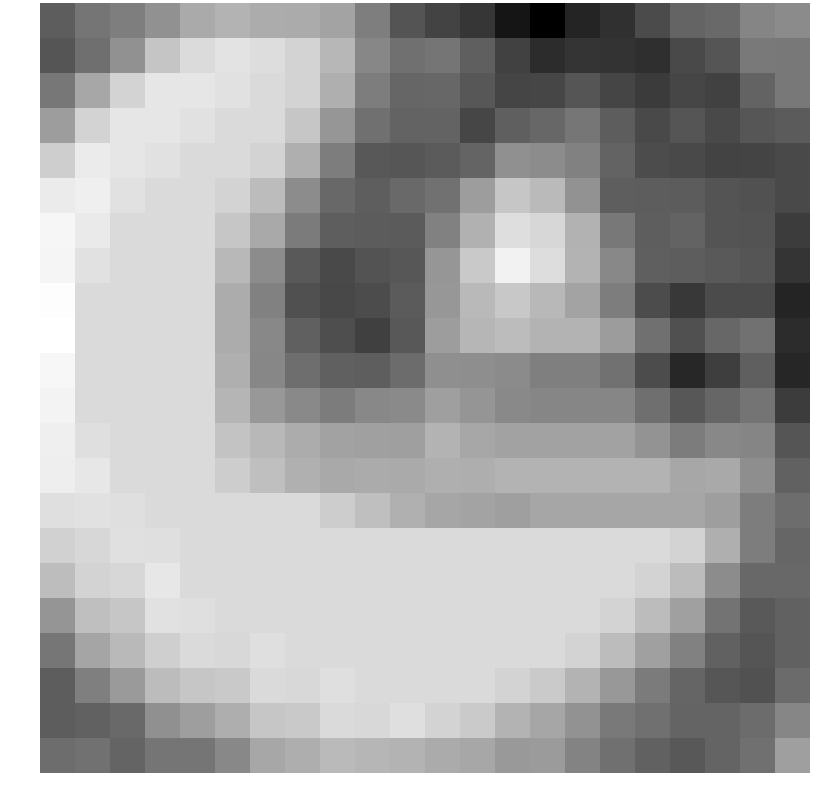

The table this chart was drawn from, first rows:
-1.999438, -1.104902, -0.751834, -0.038966, 0.892338, 1.272892, 0.987006, 0.925969, 0.640840, -0.767950, -2.358764, -2.976623, -3.500643, -4.733543, -5.543670, -4.145125, -3.687179, -2.684310, -1.740244, -1.511537, -0.500891, -0.262055
-2.325, -1.319, -0.04573, 1.912, 2.773, 3.067, 2.831, 2.486, 1.407, -0.4394, -1.287, -1.118, -1.935, -3.029, -3.859, -3.536, -3.607, -3.733, -2.715, -2.323, -0.9342, -0.979
-1.023, 0.7893, 2.482, 3.156, 3.158, 2.992, 2.729, 2.448, 1.087, -0.8154, -1.677, -1.638, -2.249, -2.917, -2.875, -2.318, -2.903, -3.296, -2.895, -3.034, -1.783, -0.9693
0.4253, 2.505, 3.156, 3.158, 2.992, 2.729, 2.729, 1.943, 0.1311, -1.293, -1.77, -1.772, -2.876, -1.946, -1.631, -1.057, -2.022, -2.754, -2.32, -2.728, -2.29, -2.085
2.267, 3.368, 3.158, 2.992, 2.729, 2.729, 2.448, 1.087, -0.8154, -2.183, -2.291, -2.098, -1.734, -0.07528, -0.2461, -0.6451, -1.776, -2.638, -2.76, -3.007, -2.944, -2.779
3.346, 3.493, 2.992, 2.729, 2.729, 2.448, 1.592, -0.2175, -1.593, -1.977, -1.533, -1.265, 0.4186, 1.963, 1.518, 0.01205, -1.971, -2, -2.059, -2.365, -2.41, -2.724
3.782, 3.32, 2.729, 2.729, 2.729, 1.943, 0.8799, -0.8601, -1.96, -2.058, -2.079, -0.662, 1.175, 2.867, 2.598, 1.199, -0.988, -1.977, -1.792, -2.342, -2.403, -3.251
3.729, 2.992, 2.729, 2.729, 2.729, 1.438, -0.2372, -2.174, -2.771, -2.404, -2.217, 0.155, 2.083, 3.64, 2.814, 1.298, -0.3837, -1.914, -2.022, -2.161, -2.309, -3.514
4.048, 2.729, 2.729, 2.729, 2.729, 0.9703, -0.6644, -2.489, -2.806, -2.645, -2.083, 0.1848, 1.468, 2.038, 1.418, 0.6488, -0.7863, -2.658, -3.39, -2.695, -2.693, -4.127
4.134, 2.729, 2.729, 2.729, 2.729, 0.965, -0.4004, -1.912, -2.564, -3.106, -2.208, 0.4256, 1.357, 1.575, 1.26, 1.26, 0.3648, -1.283, -2.496, -1.621, -1.24, -3.822
3.823, 2.729, 2.729, 2.729, 2.729, 1.081, -0.4058, -1.38, -1.89, -1.975, -1.44, -0.1096, -0.1587, -0.2734, -0.7259, -0.7259, -1.232, -2.667, -4.034, -3.162, -1.942, -4.093
3.707, 2.729, 2.729, 2.729, 2.729, 1.324, 0.2345, -0.3271, -0.8417, -0.3669, -0.3246, 0.5005, 0.1205, -0.3292, -0.4517, -0.4517, -0.4517, -1.347, -2.245, -1.656, -1.124, -3.217
3.512, 2.91, 2.729, 2.729, 2.729, 1.834, 1.446, 0.9712, 0.5863, 0.5116, 0.4829, 1.268, 0.7957, 0.5823, 0.5897, 0.5897, 0.5897, 0.08362, -0.8412, -0.3649, -0.4953, -2.324
3.472, 3.209, 2.729, 2.729, 2.729, 2.223, 1.687, 1.117, 0.8514, 0.9374, 0.9061, 1.101, 1.051, 1.23, 1.294, 1.294, 1.294, 1.294, 0.7881, 0.8662, -0.1714, -1.835
2.898, 2.965, 2.91, 2.729, 2.729, 2.729, 2.729, 2.729, 2.223, 1.687, 1.117, 0.7341, 0.6427, 0.4811, 0.7442, 0.7442, 0.7442, 0.7442, 0.7442, 0.4644, -0.8119, -1.423
2.392, 2.603, 2.941, 2.91, 2.729, 2.729, 2.729, 2.729, 2.729, 2.729, 2.729, 2.729, 2.729, 2.729, 2.729, 2.729, 2.729, 2.729, 2.448, 1.087, -0.8154, -1.672
1.635, 2.507, 2.597, 3.209, 2.729, 2.729, 2.729, 2.729, 2.729, 2.729, 2.729, 2.729, 2.729, 2.729, 2.729, 2.729, 2.729, 2.448, 1.592, -0.2175, -1.593, -1.588
0.1063, 1.7, 1.972, 2.965, 2.91, 2.729, 2.729, 2.729, 2.729, 2.729, 2.729, 2.729, 2.729, 2.729, 2.729, 2.729, 2.448, 1.592, 0.5312, -1.16, -2.166, -1.819
-1.056, 0.7031, 1.452, 2.303, 2.735, 2.642, 2.91, 2.729, 2.729, 2.729, 2.729, 2.729, 2.729, 2.729, 2.729, 2.448, 1.592, 0.5312, -0.6499, -1.825, -2.311, -1.823
-2.021, -0.7274, 0.2949, 1.588, 1.942, 2.067, 2.735, 2.642, 2.91, 2.729, 2.729, 2.729, 2.729, 2.448, 2.097, 1.243, 0.2311, -0.8564, -1.704, -2.283, -2.472, -1.464
-2.022, -1.819, -1.525, -0.06503, 0.4478, 1.041, 1.942, 2.067, 2.735, 2.642, 2.91, 2.448, 2.097, 1.243, 0.7362, -0.02014, -0.9008, -1.29, -1.757, -1.759, -1.433, -0.4577
-1.388, -1.228, -1.75, -1.101, -1.108, -0.3762, 0.7964, 1.06, 1.517, 1.354, 1.273, 0.9306, 0.7942, 0.2416, 0.3286, -0.529, -1.304, -1.861, -2.204, -1.729, -1.293, 0.4903
